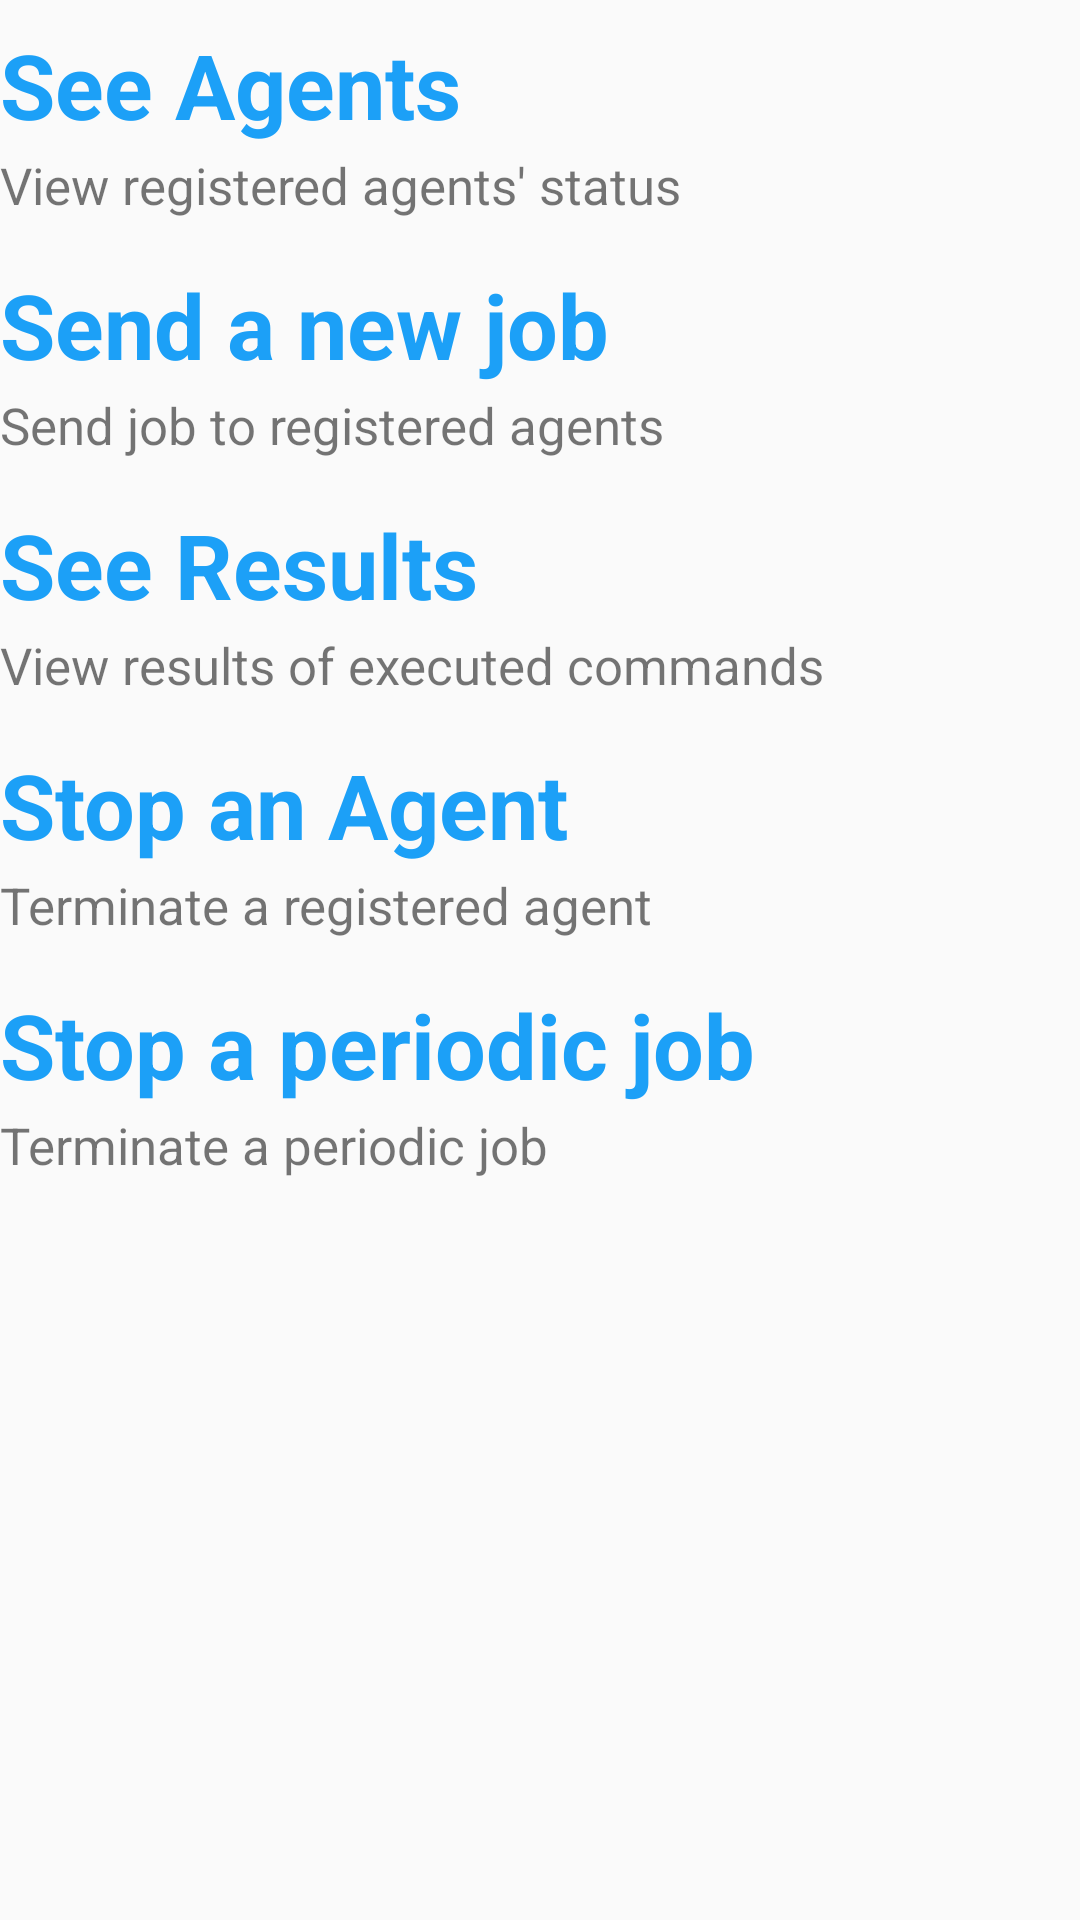

The Android layout XML behind this screen, and the referenced resources:
<!-- AndroidManifest.xml: application theme AppTheme -->
<!-- res/layout/welcome_fragment.xml -->
<?xml version="1.0" encoding="utf-8"?>

<ScrollView xmlns:android="http://schemas.android.com/apk/res/android"
    android:orientation="vertical" android:layout_width="match_parent"
    android:layout_height="match_parent"
    android:scrollbars="vertical">

    <LinearLayout
        android:layout_width="match_parent"
        android:layout_height="match_parent"
        android:orientation="vertical"
        android:clickable="true"
        android:id="@+id/welcome_linear">


    <TextView
        android:id="@+id/see_agents_click"
        android:layout_width="wrap_content"
        android:layout_height="wrap_content"
        android:layout_marginTop="8dp"
        android:textSize="30sp"
        android:text="@string/see_agents_status"
        android:textStyle="bold"
        android:clickable="true"
        android:textColor="#1ca0f7" />

    <TextView
        android:layout_width="wrap_content"
        android:layout_height="wrap_content"
        android:layout_marginTop="2dp"
        android:textSize="17sp"
        android:text="@string/see_agents_desc" />

    <TextView
        android:id="@+id/send_job_click"
        android:layout_width="wrap_content"
        android:layout_height="wrap_content"
        android:layout_marginTop="15dp"
        android:textSize="30sp"
        android:text="@string/create_job"
        android:textStyle="bold"
        android:clickable="true"
        android:textColor="#1ca0f7" />

    <TextView
        android:layout_width="wrap_content"
        android:layout_height="wrap_content"
        android:layout_marginTop="2dp"
        android:textSize="17sp"
        android:text="@string/create_job_desc" />

    <TextView
        android:id="@+id/see_results_click"
        android:layout_width="wrap_content"
        android:layout_height="wrap_content"
        android:layout_marginTop="15dp"
        android:textSize="30sp"
        android:text="@string/see_results"
        android:textStyle="bold"
        android:clickable="true"
        android:onClick="onClickHeader"
        android:textColor="#1ca0f7" />

    <TextView
        android:layout_width="wrap_content"
        android:layout_height="wrap_content"
        android:layout_marginTop="2dp"
        android:textSize="17sp"
        android:text="@string/see_results_desc"/>

    <TextView
        android:id="@+id/stop_agent_click"
        android:layout_width="wrap_content"
        android:layout_height="wrap_content"
        android:layout_marginTop="15dp"
        android:textSize="30sp"
        android:text="@string/stop_agent"
        android:textStyle="bold"
        android:clickable="true"
        android:textColor="#1ca0f7" />

    <TextView
        android:layout_width="wrap_content"
        android:layout_height="wrap_content"
        android:layout_marginTop="2dp"
        android:textSize="17sp"
        android:text="@string/stop_agent_desc"/>

    <TextView
        android:id="@+id/stop_periodic_click"
        android:layout_width="wrap_content"
        android:layout_height="wrap_content"
        android:layout_marginTop="15dp"
        android:textSize="30sp"
        android:text="@string/stop_periodic"
        android:textStyle="bold"
        android:clickable="true"
        android:textColor="#1ca0f7" />

    <TextView
        android:layout_width="wrap_content"
        android:layout_height="wrap_content"
        android:layout_marginTop="2dp"
        android:textSize="17sp"
        android:text="@string/stop_periodic_desc"/>
    </LinearLayout>

</ScrollView>
<!-- resources referenced by this layout -->
<resources>
  <string name="create_job">Send a new job</string>
  <string name="create_job_desc">Send job to registered agents</string>
  <string name="see_agents_desc">View registered agents\' status</string>
  <string name="see_agents_status">See Agents</string>
  <string name="see_results">See Results</string>
  <string name="see_results_desc">View results of executed commands</string>
  <string name="stop_agent">Stop an Agent</string>
  <string name="stop_agent_desc">Terminate a registered agent</string>
  <string name="stop_periodic">Stop a periodic job</string>
  <string name="stop_periodic_desc">Terminate a periodic job</string>
  <style name="AppTheme" parent="Theme.AppCompat.Light.DarkActionBar">
          
          <item name="colorPrimary">@color/colorPrimary</item>
          <item name="colorPrimaryDark">@color/colorPrimaryDark</item>
          <item name="colorAccent">@color/colorAccent</item>
      </style>
  <color name="colorPrimary">#0b46f7</color>
  <color name="colorPrimaryDark">#212c6f</color>
  <color name="colorAccent">#0b36f7</color>
</resources>
